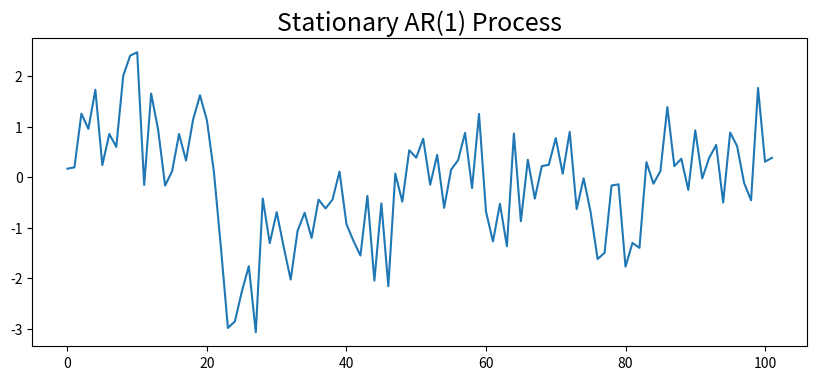

Python code for this plot: (Note: this script raises an exception after producing the figure.)
import matplotlib.pyplot as plt
import numpy as np

#%% with [-lags:]
def generate_ar_process(lags, coefs,length):

    #cast coefs to np array
    coefs = np.array(coefs)

    #initial values
    series = [np.random.normal() for _ in range(lags)]

    for _ in range(length):
        #get previous values of the series, reversed
        prev_vals = series[-lags:][::-1]

        #get new value of time series
        new_val = np.sum(np.array(prev_vals) * coefs) + np.random.normal()

        series.append(new_val)

    return np.array(series)
#%%AR(1) Process

#Stationary

ar_1_process = generate_ar_process(2, [.5, .2], 100)
plt.figure(figsize=(10,4))
plt.plot(ar_1_process)
plt.title('Stationary AR(1) Process', fontsize=18)
plt.show()

#%% without [-lags:]
def generate_ar_process(lags, coefs,length):

    #cast coefs to np array
    coefs = np.array(coefs)

    #initial values
    series = [np.random.normal() for _ in range(lags)]

    for _ in range(length):
        #get previous values of the series, reversed
        prev_vals = series[::-1]

        #get new value of time series
        new_val = np.sum(np.array(prev_vals) * coefs) + np.random.normal()

        series.append(new_val)

    return np.array(series)
#%%AR(1) Process

#Stationary

ar_1_process = generate_ar_process(2, [.6, .3], 100)
plt.figure(figsize=(10,4))
plt.plot(ar_1_process)
plt.title('Stationary AR(1) Process', fontsize=18)
plt.show()

#%%
a = np.arange(1, 16).reshape([3, 5])
print(a, type(a))
print (a.shape, a.ndim)
b = np.array([2, 3, 4, 5, 6])
print(b)
print(b.shape, b.ndim)
print(a*b)


